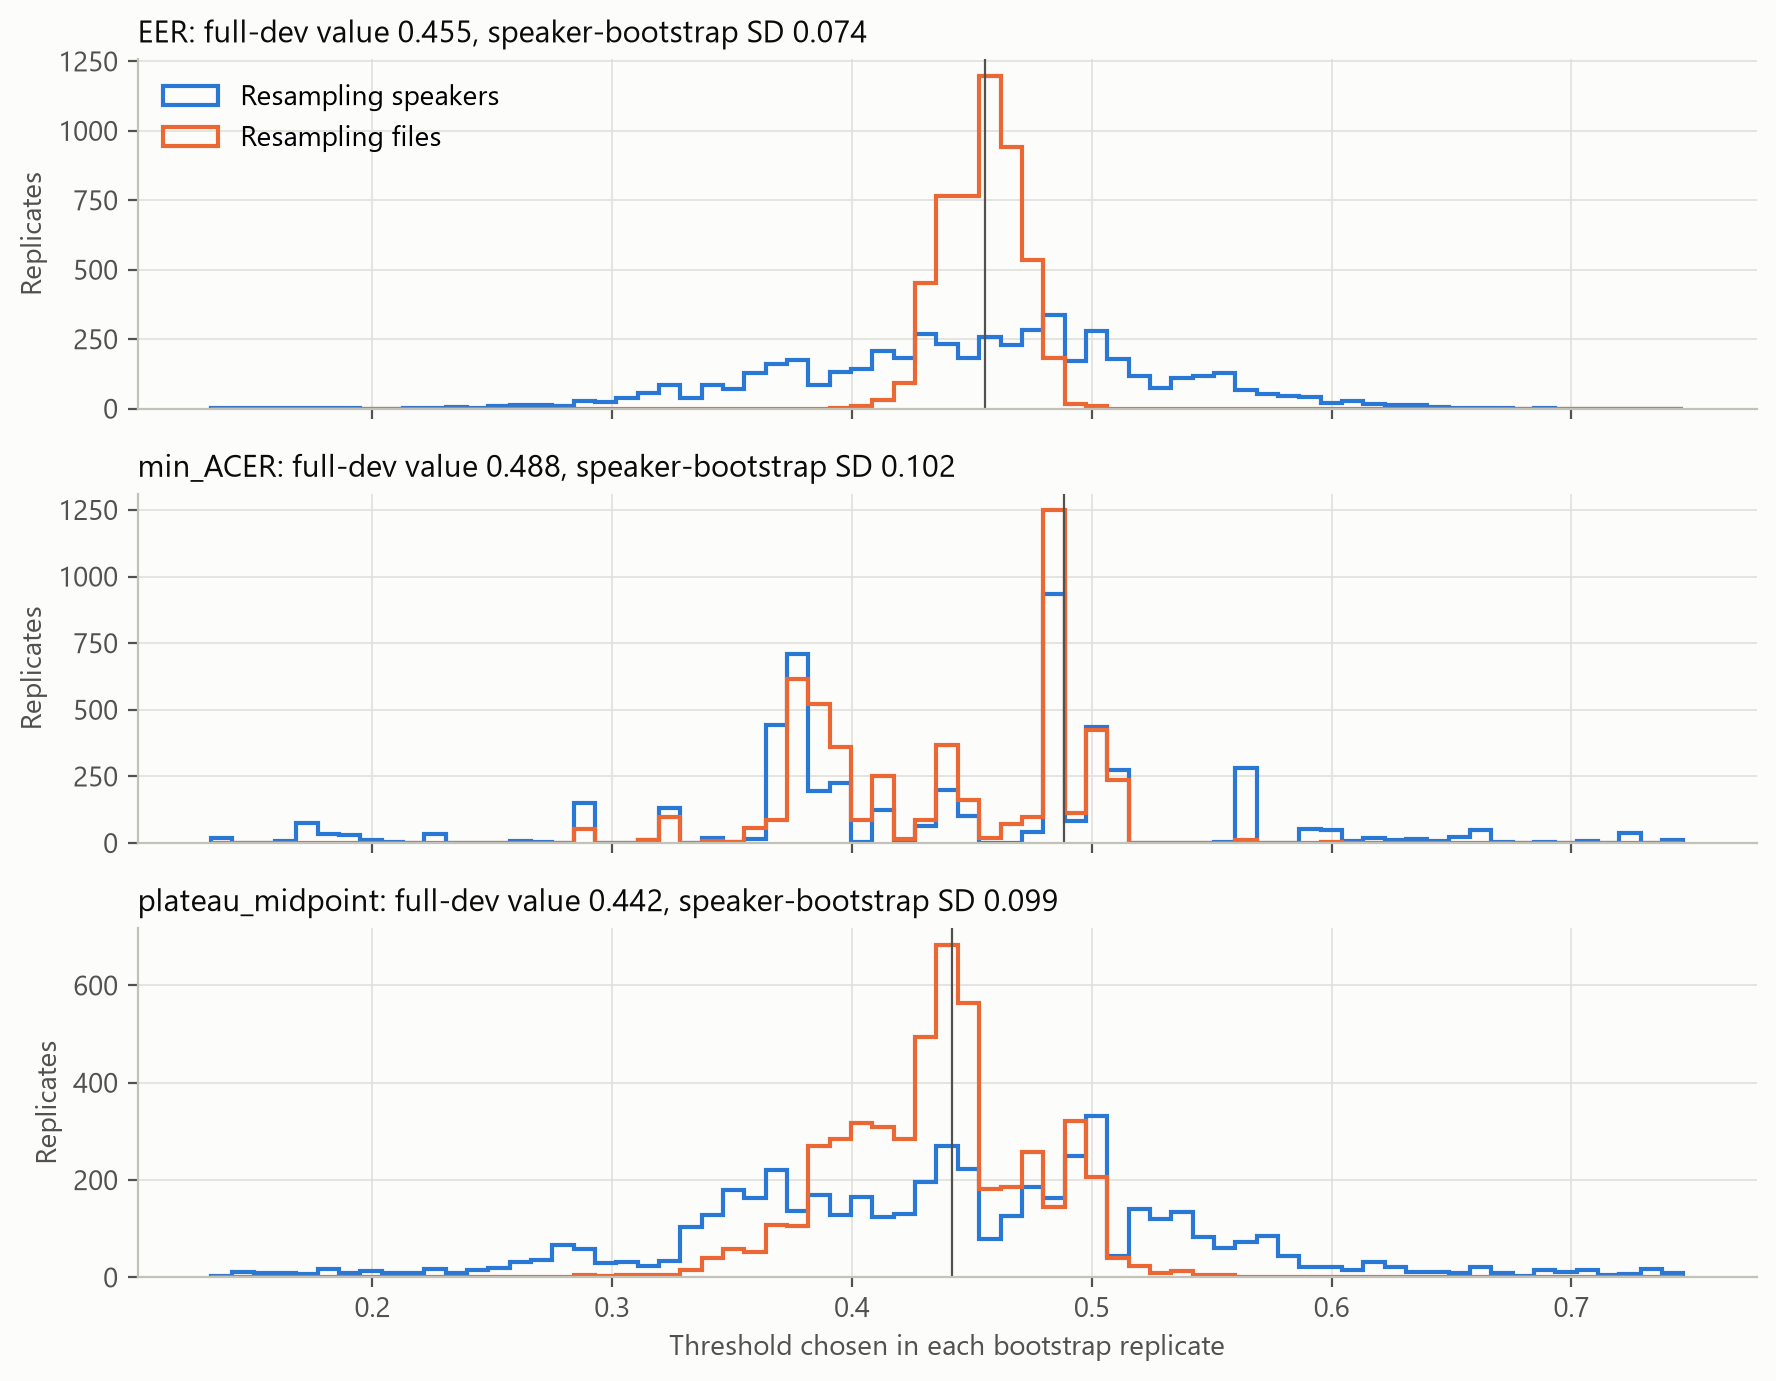

Source data for this figure (header and first rows):
candidate, bootstrap, full_dev_threshold, median, sd, ci_low, ci_high, ci_width, mean_full_dev_ACER_at_replicate_threshol…
EER, speaker, 0.4553, 0.4563, 0.07428, 0.3029, 0.5911, 0.2882, 0.07251
EER, file, 0.4553, 0.4553, 0.01521, 0.426, 0.4807, 0.05468, 0.07193
min_ACER, speaker, 0.4882, 0.4434, 0.1021, 0.1799, 0.6591, 0.4792, 0.07252
min_ACER, file, 0.4882, 0.439, 0.05383, 0.3227, 0.5112, 0.1885, 0.07157
plateau_midpoint, speaker, 0.4417, 0.4419, 0.09948, 0.2274, 0.6515, 0.4242, 0.07303
plateau_midpoint, file, 0.4417, 0.4369, 0.03959, 0.3539, 0.5034, 0.1496, 0.07188
min_tDCF, speaker, 0.7488, 0.7282, 0.08679, 0.5037, 0.8816, 0.3779, 0.08309
min_tDCF, file, 0.7488, 0.733, 0.04005, 0.6166, 0.7566, 0.14, 0.08334
